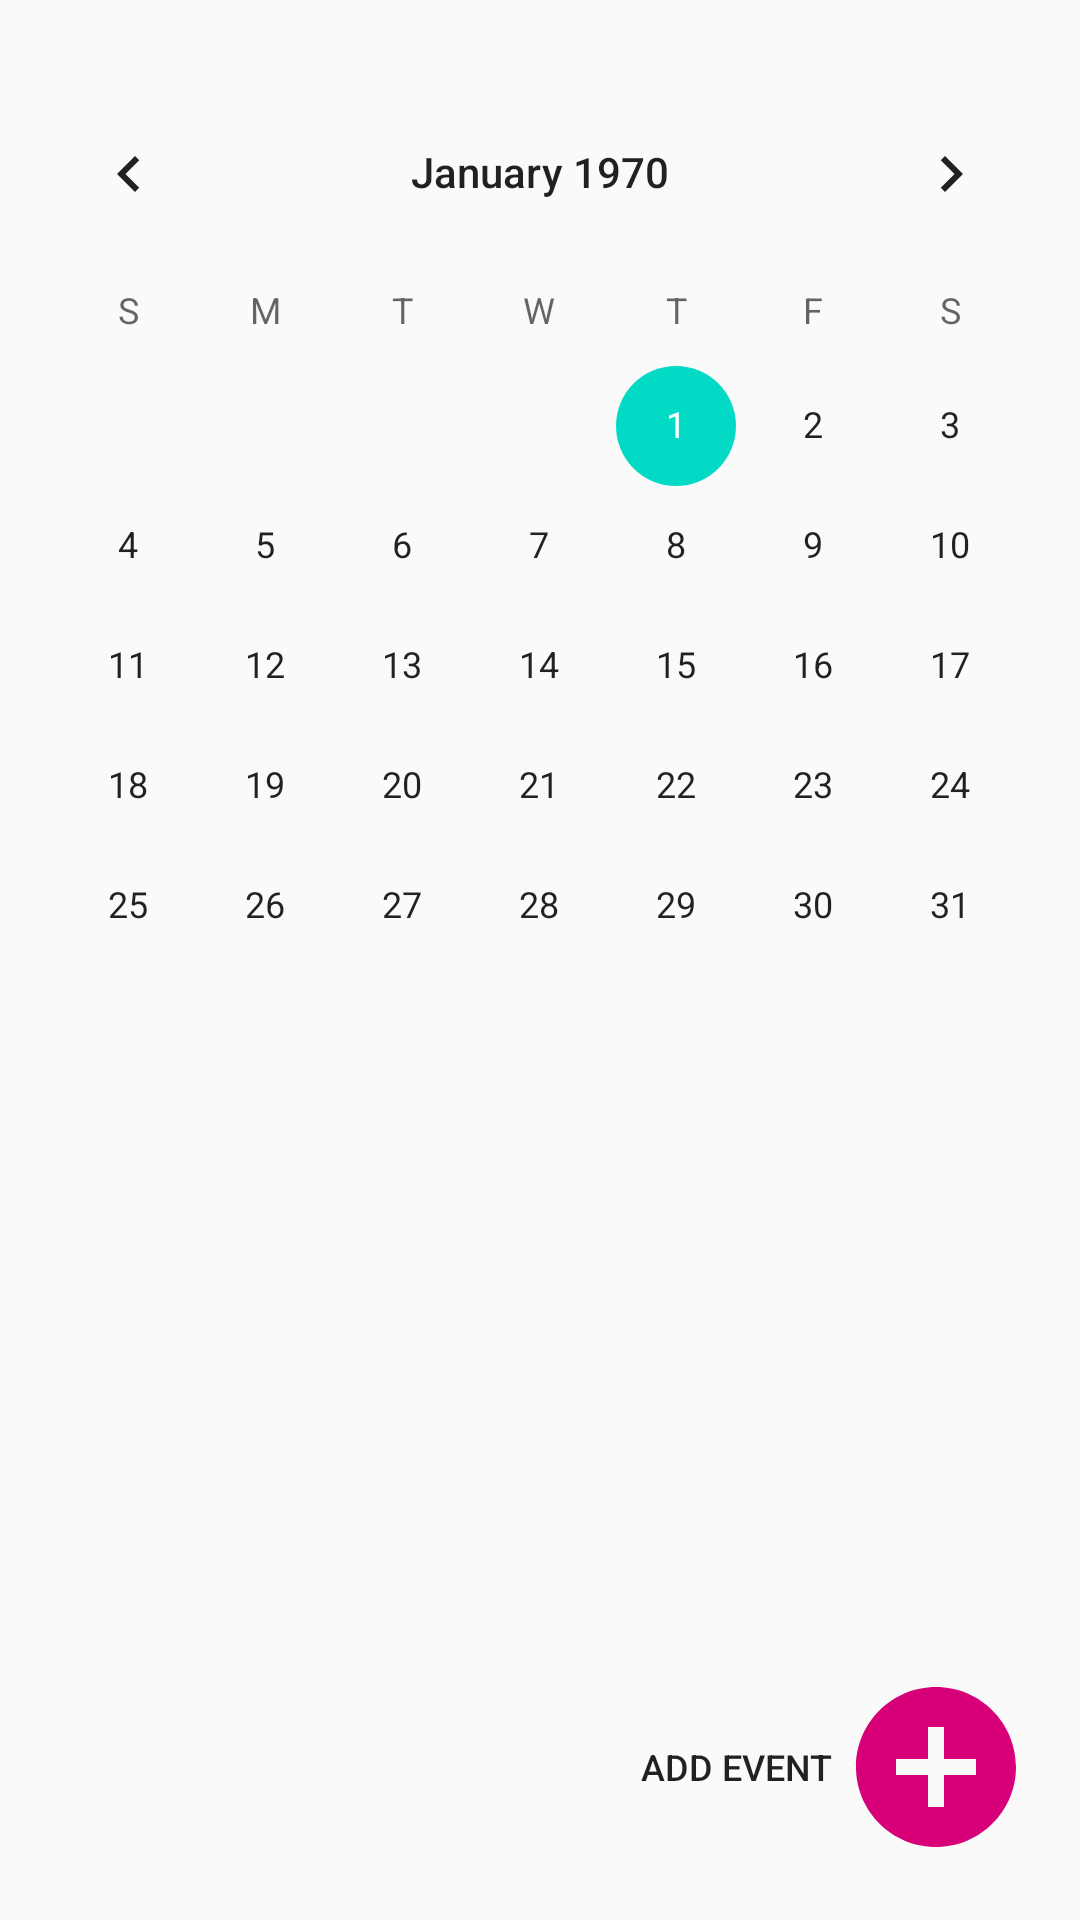

Here is an Android app screen rendered from its layout file. Give the layout XML and the strings, colors and styles it references.
<!-- AndroidManifest.xml: application theme AppTheme -->
<!-- res/layout/calendar_layout.xml -->
<?xml version="1.0" encoding="utf-8"?>
<androidx.constraintlayout.widget.ConstraintLayout xmlns:android="http://schemas.android.com/apk/res/android"
    xmlns:app="http://schemas.android.com/apk/res-auto"
    xmlns:tools="http://schemas.android.com/tools"
    android:id="@+id/linearLayout"
    android:layout_width="match_parent"
    android:layout_height="match_parent">

    <CalendarView
        android:id="@+id/calendarView"
        android:layout_width="0dp"
        android:layout_height="wrap_content"
        android:layout_marginTop="24dp"
        app:layout_constraintEnd_toEndOf="parent"
        app:layout_constraintHorizontal_bias="0.0"
        app:layout_constraintStart_toStartOf="parent"
        app:layout_constraintTop_toTopOf="parent" />

    <Button
        android:id="@+id/addevent"
        android:layout_width="133dp"
        android:layout_height="70dp"
        android:layout_marginEnd="16dp"
        android:layout_marginBottom="16dp"
        android:background="@null"
        android:drawableEnd="@drawable/ic_add_circle_"
        android:onClick="onEventAdderButtonClicked"
        android:text="@string/add_event"
        android:textSize="12sp"
        app:layout_constraintBottom_toBottomOf="parent"
        app:layout_constraintEnd_toEndOf="parent" />


    











</androidx.constraintlayout.widget.ConstraintLayout>
<!-- resources referenced by this layout -->
<resources>
  <!-- drawable ic_add_circle_ (drawable) -->
  <vector android:height="64dp" android:tint="#D70079"
      android:viewportHeight="24.0" android:viewportWidth="24.0"
      android:width="64dp" xmlns:android="http://schemas.android.com/apk/res/android">
      <path android:fillColor="#FF000000" android:pathData="M12,2C6.48,2 2,6.48 2,12s4.48,10 10,10 10,-4.48 10,-10S17.52,2 12,2zM17,13h-4v4h-2v-4L7,13v-2h4L11,7h2v4h4v2z"/>
  </vector>
  <string name="add_event">Add Event</string>
  <string name="menu_descriptor">Open Menu</string>
  <style name="AppTheme" parent="Theme.AppCompat.Light.DarkActionBar">
          
          <item name="colorPrimary">@color/colorPrimary</item>
          <item name="colorPrimaryDark">@color/colorPrimaryDark</item>
          <item name="colorAccent">@color/colorAccent</item>
      </style>
  <!-- not gathered from this repository: default colours our renderer supplied (Android Studio template values) -->
  <color name="colorPrimary">#FF6200EE</color>
  <color name="colorPrimaryDark">#FF3700B3</color>
  <color name="colorAccent">#FF03DAC5</color>
</resources>
